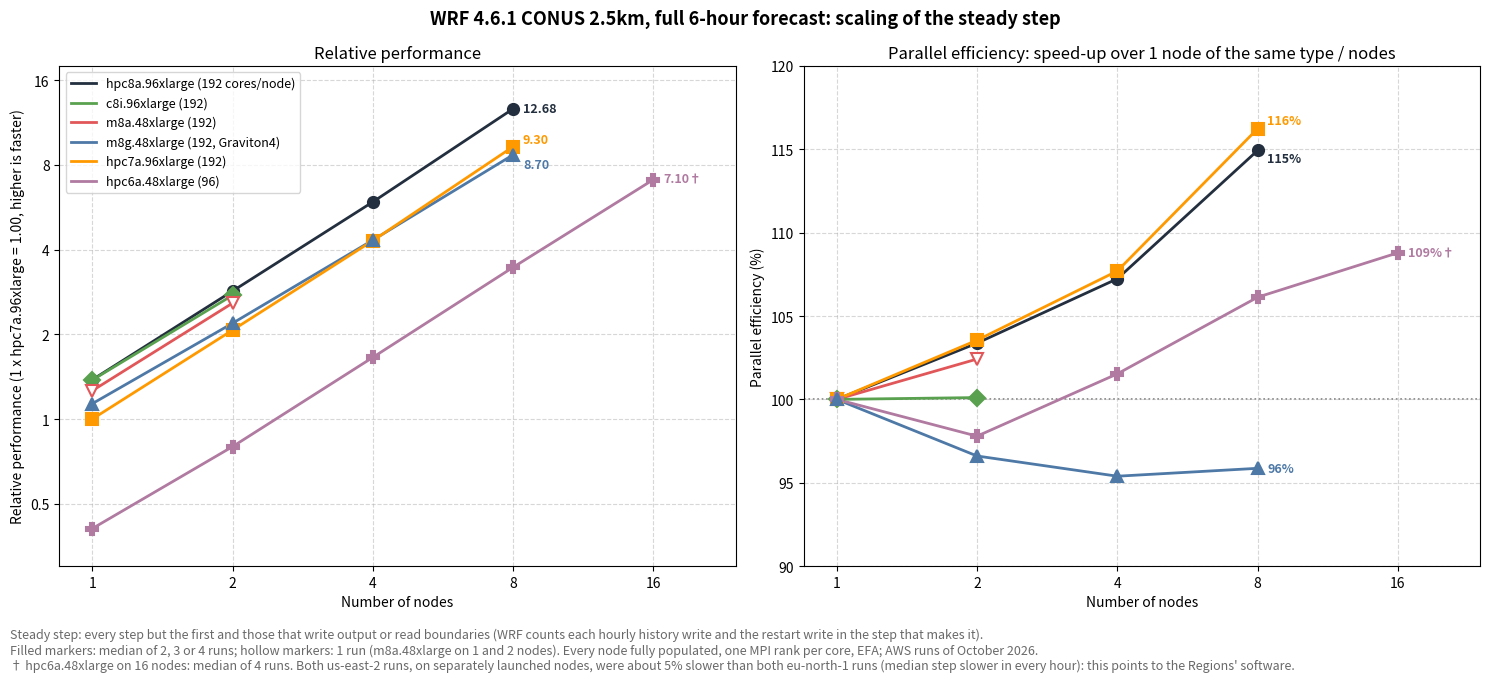

Write Python code to recreate this figure.
#!/usr/bin/env python3
"""
Generate the WRF CONUS 2.5km scaling chart: the full 6-hour forecast (1,440
steps of 15 s) on six instance types, 1 to 16 nodes, as relative performance
against one hpc7a.96xlarge node (= 1.00, higher is faster), next to each type's
parallel efficiency against its own single node.

Timing basis: the steady step, i.e. the average time per step over every step
but the first and those that write output or read boundaries (WRF counts each
history or restart write in the step that makes it, and the writes do not get
faster with more nodes). Per configuration (instance type, node count) the
median over its runs is taken; relative performance = the 1 x hpc7a.96xlarge
median / the configuration's median. Only relative values and run counts are
embedded here.

Usage (from this directory):
    python3 generate_conus2p5km_chart.py
"""

import matplotlib

matplotlib.use("Agg")  # write the PNG without a display

import matplotlib.pyplot as plt
from matplotlib.ticker import FixedLocator, FuncFormatter, NullLocator

# ---------------------------------------------------------------------------
# Measured data: relative performance (1 x hpc7a.96xlarge = 1.00) and run count
# per node count. WRF 4.6.1, CONUS 2.5km (1501 x 1201 x 50), the 6-hour forecast
# with hourly history output, AWS runs of October 2026 (read 2026-10-09). Every
# node fully populated, one MPI rank per core (OMP_NUM_THREADS=1), EFA:
#   x86        the GCC 11 + Intel MPI build (dmpar), Intel MPI 2021.17 or
#              2021.18 with the settings of x86/wrf-benchmark-conus2.5km-intel.sbatch
#   Graviton4  the Spack GCC build (dm+sm, run pure MPI) with OpenMPI 5.0.9,
#              launched as Arm/wrf-benchmark.sbatch does
# ---------------------------------------------------------------------------
DATA = {
    # type             {nodes: (relative performance, runs)}
    "hpc8a.96xlarge": {1: (1.379, 3), 2: (2.851, 3), 4: (5.915, 3), 8: (12.679, 3)},
    "c8i.96xlarge":   {1: (1.376, 3), 2: (2.755, 3)},
    "m8a.48xlarge":   {1: (1.261, 1), 2: (2.583, 1)},
    "m8g.48xlarge":   {1: (1.134, 3), 2: (2.191, 3), 4: (4.327, 3), 8: (8.697, 2)},
    "hpc7a.96xlarge": {1: (1.000, 3), 2: (2.071, 3), 4: (4.308, 3), 8: (9.299, 3)},
    "hpc6a.48xlarge": {1: (0.408, 3), 2: (0.798, 3), 4: (1.657, 3), 8: (3.464, 3),
                       16: (7.102, 4)},
}

# Points whose runs come from two AWS Regions with a visible gap: marked "†".
REGION_NOTES = {
    ("hpc6a.48xlarge", 16): "hpc6a.48xlarge on 16 nodes: median of 4 runs. Both us-east-2 "
                            "runs, on separately launched nodes, were about 5% slower than "
                            "both eu-north-1 runs (median step slower in every hour): this "
                            "points to the Regions' software.",
}
# The note is written for these 4 runs: re-check its text when a run is added there.
assert DATA["hpc6a.48xlarge"][16][1] == 4, "re-check REGION_NOTES"

# type: (legend label, colour, marker,
#        end-label offset in points (dx, dy), left panel and right panel)
STYLE = {
    "hpc8a.96xlarge": ("hpc8a.96xlarge (192 cores/node)", "#232F3E", "o", (7, 0), (7, -6)),
    "c8i.96xlarge":   ("c8i.96xlarge (192)", "#59A14F", "D", None, None),
    "m8a.48xlarge":   ("m8a.48xlarge (192)", "#E15759", "v", None, None),
    "m8g.48xlarge":   ("m8g.48xlarge (192, Graviton4)", "#4E79A7", "^", (7, -7), (7, 0)),
    "hpc7a.96xlarge": ("hpc7a.96xlarge (192)", "#FF9900", "s", (7, 5), (7, 6)),
    "hpc6a.48xlarge": ("hpc6a.48xlarge (96)", "#B07AA1", "P", (7, 0), (7, 0)),
}

# Markers drawn above the others: m8g and hpc7a nearly coincide on 4 nodes, and
# the smaller triangle stays visible on top of the square.
MARKERS_ON_TOP = {"m8g.48xlarge"}

NODES = [1, 2, 4, 8, 16]
FIG_SIZE = (15, 6.8)
DPI = 150
OUTPUT = "WRF-CONUS2.5km-6h-Scaling.png"


def efficiency(points):
    """Speed-up over the type's own single node, divided by the node count."""
    one = points[1][0]
    return {n: rel / one / n for n, (rel, _) in points.items()}


def plot_series(ax, itype, nodes, values, runs, colour, marker, label):
    """One line per type; a hollow marker where a point was measured by one run."""
    ax.plot(nodes, values, "-", color=colour, linewidth=2, label=label, zorder=2)
    for x, y, r in zip(nodes, values, runs):
        ax.plot([x], [y], marker=marker, markersize=8, color=colour,
                markeredgecolor=colour, markeredgewidth=1.5,
                markerfacecolor=colour if r > 1 else "white",
                zorder=4 if itype in MARKERS_ON_TOP else 3)


def end_label(ax, itype, x, y, text, offset, colour):
    """Value label at a series' last point (8 or 16 nodes only, where there is room)."""
    if offset is None:
        return
    if (itype, x) in REGION_NOTES:
        text += "†"
    ax.annotate(text, (x, y), xytext=offset, textcoords="offset points",
                ha="left", va="center", fontsize=9, fontweight="bold", color=colour)


def node_axis(ax):
    ax.set_xscale("log", base=2)
    ax.xaxis.set_major_locator(FixedLocator(NODES))
    ax.xaxis.set_minor_locator(NullLocator())
    ax.xaxis.set_major_formatter(FuncFormatter(lambda v, _: f"{int(v)}"))
    ax.set_xlim(0.85, 24)
    ax.set_xlabel("Number of nodes")
    ax.grid(True, which="major", linestyle="--", alpha=0.5)


fig, (ax1, ax2) = plt.subplots(1, 2, figsize=FIG_SIZE)

# --- Left: relative performance ------------------------------------------------
for itype, points in DATA.items():
    label, colour, marker, offset, _ = STYLE[itype]
    nodes = sorted(points)
    rel = [points[n][0] for n in nodes]
    plot_series(ax1, itype, nodes, rel, [points[n][1] for n in nodes], colour, marker, label)
    end_label(ax1, itype, nodes[-1], rel[-1], f"{rel[-1]:.2f}", offset, colour)

node_axis(ax1)
ax1.set_yscale("log", base=2)
ax1.yaxis.set_major_locator(FixedLocator([0.25, 0.5, 1, 2, 4, 8, 16]))
ax1.yaxis.set_minor_locator(NullLocator())
ax1.yaxis.set_major_formatter(FuncFormatter(lambda v, _: f"{v:g}"))
ax1.set_ylim(0.3, 18)
ax1.set_ylabel("Relative performance (1 x hpc7a.96xlarge = 1.00, higher is faster)")
ax1.set_title("Relative performance")
ax1.legend(loc="upper left", fontsize=9)

# --- Right: parallel efficiency ---------------------------------------------------
for itype, points in DATA.items():
    label, colour, marker, _, offset = STYLE[itype]
    eff = efficiency(points)
    nodes = sorted(eff)
    pct = [100 * eff[n] for n in nodes]
    plot_series(ax2, itype, nodes, pct, [points[n][1] for n in nodes], colour, marker, label)
    end_label(ax2, itype, nodes[-1], pct[-1], f"{pct[-1]:.0f}%", offset, colour)

node_axis(ax2)
ax2.axhline(100, color="gray", linestyle=":", linewidth=1.2, zorder=1)
ax2.set_ylim(90, 120)
ax2.set_ylabel("Parallel efficiency (%)")
ax2.set_title("Parallel efficiency: speed-up over 1 node of the same type / nodes")

# --- Notes: the metric, the run counts, the marked points ----------------------------
single = {}
for itype, points in DATA.items():
    ones = [n for n, (_, runs) in sorted(points.items()) if runs == 1]
    if ones:
        single[itype] = ones
multi = sorted({runs for points in DATA.values() for _, runs in points.values() if runs > 1})


def join_words(words, conj):
    """'a', 'a and b', 'a, b and c' (conj is 'and' or 'or')."""
    return words[0] if len(words) == 1 else ", ".join(words[:-1]) + f" {conj} " + words[-1]


def nodes_text(nodes):
    return f"{join_words([str(n) for n in nodes], 'and')} node" + ("" if nodes == [1] else "s")


# A clause for each kind of marker the chart has (once every point has repeats, no hollow one)
marker_notes = []
if multi:
    marker_notes.append("filled markers: median of "
                        f"{join_words([str(r) for r in multi], 'or')} runs")
if single:
    marker_notes.append("hollow markers: 1 run ("
                        + ", ".join(f"{t} on {nodes_text(n)}" for t, n in single.items()) + ")")
markers_text = "; ".join(marker_notes)

notes = [
    "Steady step: every step but the first and those that write output or read boundaries "
    "(WRF counts each hourly history write and the restart write in the step that makes it).",
    markers_text[:1].upper() + markers_text[1:]
    + ". Every node fully populated, one MPI rank per core, EFA; AWS runs of October 2026.",
] + [f"† {text}" for text in REGION_NOTES.values()]
fig.text(0.01, 0.005, "\n".join(notes), fontsize=9, style="italic", color="dimgray",
         ha="left", va="bottom")
fig.suptitle("WRF 4.6.1 CONUS 2.5km, full 6-hour forecast: scaling of the steady step",
             fontsize=13, fontweight="bold")
plt.tight_layout(rect=(0, 0.075, 1, 1))
plt.savefig(OUTPUT, dpi=DPI)
print(f"Wrote {OUTPUT}")

# ---------------------------------------------------------------------------
# Also print a summary table for reference
# ---------------------------------------------------------------------------
print("\n=== Relative performance (1 x hpc7a.96xlarge = 1.00), runs, efficiency ===")
print(f"{'Type':<16}" + "".join(f"{str(n) + 'N':>18}" for n in NODES))
for itype, points in DATA.items():
    eff = efficiency(points)
    cells = []
    for n in NODES:
        if n in points:
            rel, runs = points[n]
            cells.append(f"{rel:6.2f} ({runs}r, {100 * eff[n]:3.0f}%)")
        else:
            cells.append("—")
    print(f"{itype:<16}" + "".join(f"{c:>18}" for c in cells))
